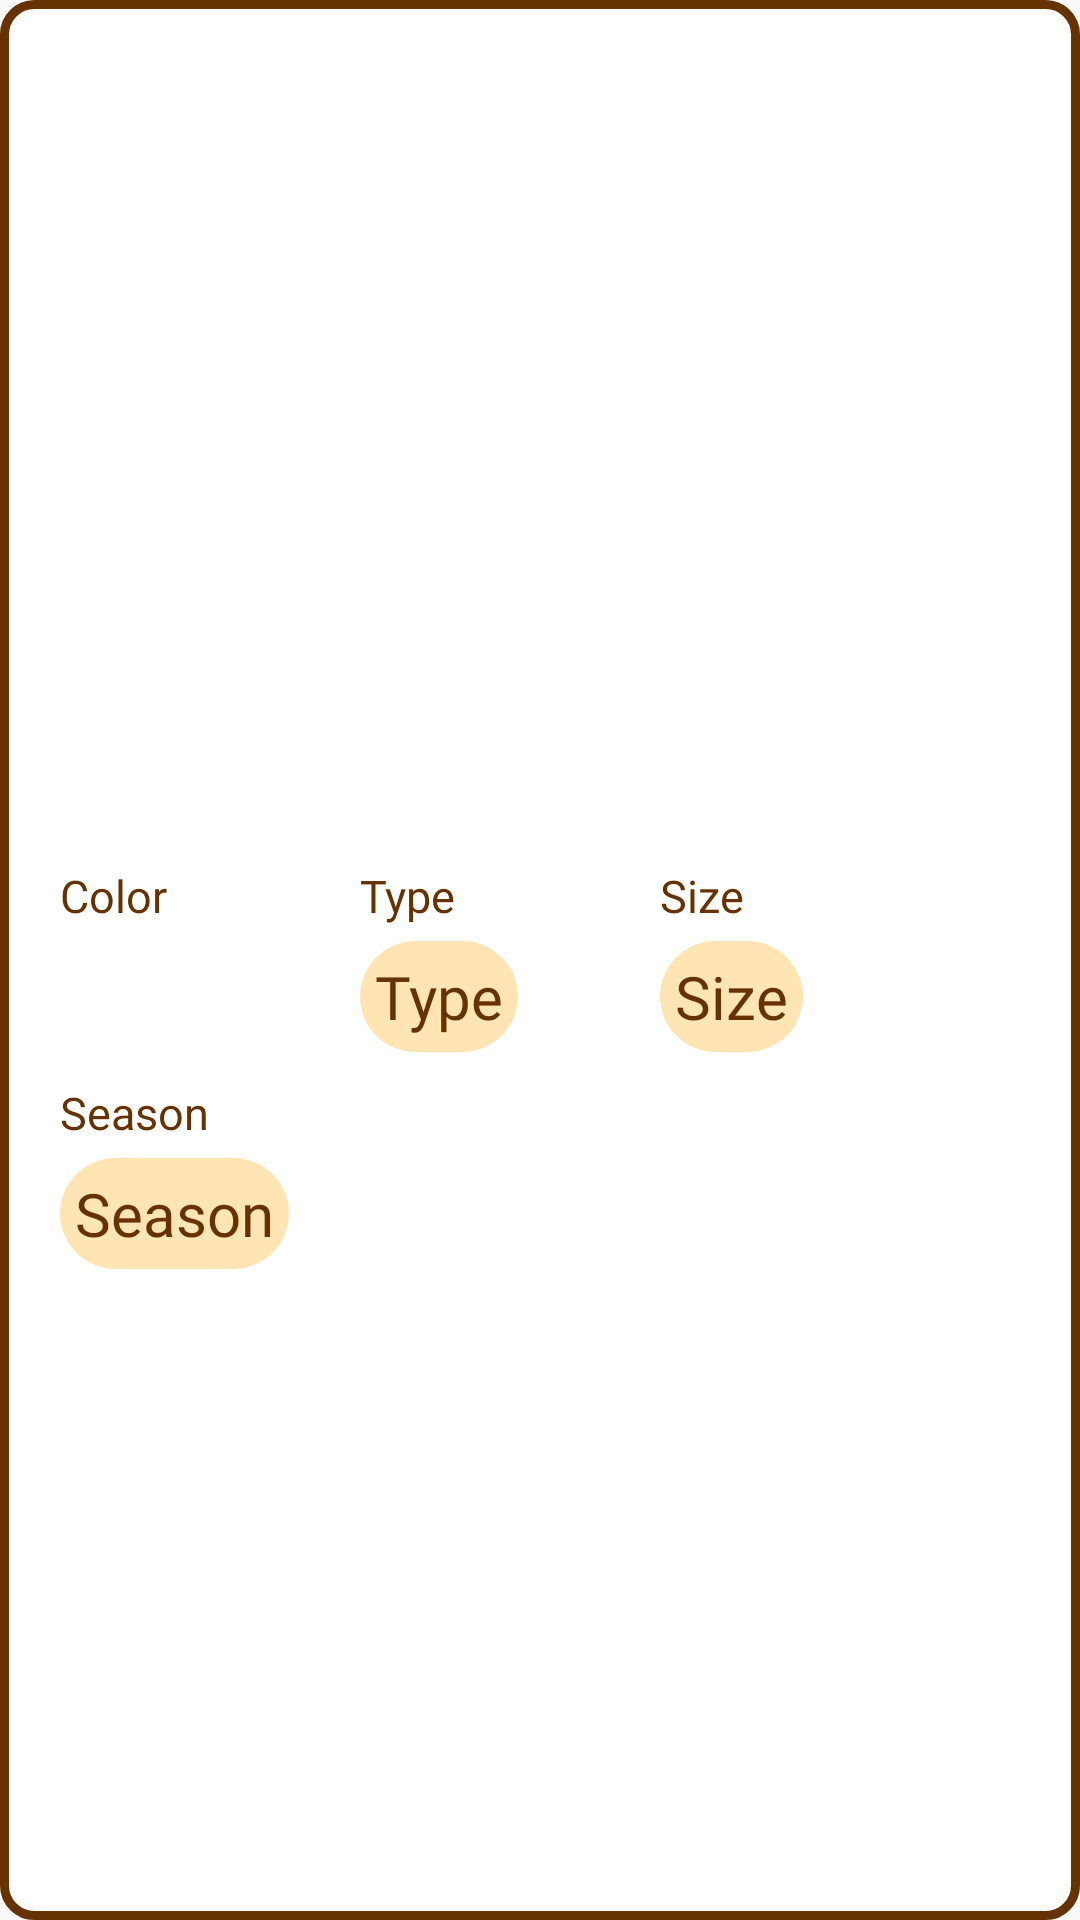

Produce the Android XML layout that renders to this screen, including the resource entries it uses.
<!-- AndroidManifest.xml: application theme Theme.MyWardrobe -->
<!-- res/layout/fragment_look_item_chosen.xml -->
<?xml version="1.0" encoding="utf-8"?>
<LinearLayout xmlns:android="http://schemas.android.com/apk/res/android"
    xmlns:app="http://schemas.android.com/apk/res-auto"
    xmlns:tools="http://schemas.android.com/tools"
    android:layout_width="wrap_content"
    android:layout_height="wrap_content"
    android:layout_gravity="center"
    android:background="@drawable/round_corners_weather"
    android:orientation="vertical"
    tools:context=".LookItemChosen">

    <ImageView
        android:id="@+id/look_item_chosen_img"
        android:layout_width="150dp"
        android:layout_height="200dp"
        android:layout_gravity="center_horizontal"
        android:layout_marginLeft="10dp"
        android:layout_marginTop="10dp"
        android:layout_marginRight="10dp"
        android:layout_marginBottom="15dp" />

    <TextView
        android:id="@+id/look_item_chosen_name"
        android:layout_width="wrap_content"
        android:layout_height="wrap_content"
        android:layout_gravity="center_horizontal"
        android:layout_marginLeft="10dp"
        android:layout_marginRight="10dp"
        android:fontFamily="@font/montserrat"
        android:textColor="@color/wood_brown"
        android:textSize="20dp" />

    <TextView
        android:id="@+id/look_item_chosen_description"
        android:layout_width="wrap_content"
        android:layout_height="wrap_content"
        android:layout_gravity="center_horizontal"
        android:layout_marginLeft="10dp"
        android:layout_marginRight="10dp"
        android:fontFamily="@font/montserrat"
        android:textColor="@color/wood_brown"
        android:textSize="12dp" />

    <LinearLayout
        android:layout_width="300dp"
        android:layout_height="wrap_content"
        android:layout_marginLeft="20dp"
        android:layout_marginTop="20dp"
        android:layout_marginRight="20dp"
        android:layout_marginBottom="20dp"
        android:gravity="center"
        android:orientation="horizontal">

        <GridLayout
            android:layout_width="match_parent"
            android:layout_height="wrap_content"
            android:columnCount="3">

            <LinearLayout
                android:layout_width="0dp"
                android:layout_height="match_parent"
                android:layout_columnWeight="1"
                android:orientation="vertical">

                <TextView
                    android:layout_width="wrap_content"
                    android:layout_height="wrap_content"
                    android:layout_gravity="left"
                    android:fontFamily="@font/montserrat"
                    android:text="@string/color"
                    android:textColor="@color/wood_brown"
                    android:textSize="15dp" />

                <ImageView
                    android:id="@+id/img_color_look"
                    android:layout_width="35dp"
                    android:layout_height="35dp"
                    android:layout_marginTop="5dp"
                    android:src="@drawable/color_black_" />

            </LinearLayout>

            <LinearLayout
                android:layout_width="0dp"
                android:layout_height="match_parent"
                android:layout_columnWeight="1"
                android:orientation="vertical">

                <TextView
                    android:layout_width="wrap_content"
                    android:layout_height="wrap_content"
                    android:layout_gravity="left"
                    android:fontFamily="@font/montserrat"
                    android:text="@string/type"
                    android:textColor="@color/wood_brown"
                    android:textSize="15dp" />

                <TextView
                    android:id="@+id/img_type_look"
                    android:layout_width="wrap_content"
                    android:layout_height="wrap_content"
                    android:layout_gravity="left"
                    android:layout_marginTop="5dp"
                    android:background="@drawable/round_corners_bottom_nav"
                    android:fontFamily="@font/montserrat"
                    android:padding="5dp"
                    android:text="@string/type"
                    android:textColor="@color/wood_brown"
                    android:textSize="20dp" />


            </LinearLayout>

            <LinearLayout
                android:layout_width="0dp"
                android:layout_height="match_parent"
                android:layout_columnWeight="1"
                android:orientation="vertical">

                <TextView
                    android:layout_width="wrap_content"
                    android:layout_height="wrap_content"
                    android:layout_gravity="left"
                    android:fontFamily="@font/montserrat"
                    android:text="@string/size"
                    android:textColor="@color/wood_brown"
                    android:textSize="15dp" />

                <TextView
                    android:id="@+id/img_size_look"
                    android:layout_width="wrap_content"
                    android:layout_height="wrap_content"
                    android:layout_gravity="left"
                    android:layout_marginTop="5dp"
                    android:background="@drawable/round_corners_bottom_nav"
                    android:fontFamily="@font/montserrat"
                    android:padding="5dp"
                    android:text="@string/size"
                    android:textColor="@color/wood_brown"
                    android:textSize="20dp" />

            </LinearLayout>

            <LinearLayout
                android:layout_width="0dp"
                android:layout_height="match_parent"
                android:layout_columnWeight="1"
                android:layout_marginTop="10dp"
                android:orientation="vertical">

                <TextView
                    android:layout_width="wrap_content"
                    android:layout_height="wrap_content"
                    android:layout_gravity="left"
                    android:fontFamily="@font/montserrat"
                    android:text="@string/season"
                    android:textColor="@color/wood_brown"
                    android:textSize="15dp" />

                <TextView
                    android:id="@+id/img_season_look"
                    android:layout_width="wrap_content"
                    android:layout_height="wrap_content"
                    android:layout_gravity="left"
                    android:layout_marginTop="5dp"
                    android:background="@drawable/round_corners_bottom_nav"
                    android:fontFamily="@font/montserrat"
                    android:padding="5dp"
                    android:text="@string/season"
                    android:textColor="@color/wood_brown"
                    android:textSize="20dp" />

            </LinearLayout>


        </GridLayout>

    </LinearLayout>

    <Button
        android:id="@+id/look_item_chosen_delete"
        android:layout_width="wrap_content"
        android:layout_height="wrap_content"
        android:layout_gravity="center"
        android:layout_marginBottom="10dp"
        android:fontFamily="@font/montserrat"
        android:text="@string/delete"
        android:textAllCaps="false"
        android:textColor="@color/white"
        android:textSize="18dp"
        android:visibility="gone"
        app:backgroundTint="@color/wood_brown"/>


</LinearLayout>
<!-- resources referenced by this layout -->
<resources>
  <color name="white">#FFFFFFFF</color>
  <color name="wood_brown">#663300</color>
  <!-- drawable round_corners_bottom_nav (drawable) -->
  <?xml version="1.0" encoding="utf-8"?>
  <shape xmlns:android="http://schemas.android.com/apk/res/android"
      android:shape="rectangle">
  
      <solid android:color="@color/peach" />
      <corners android:radius="80dp" />
  
  </shape>
  <!-- drawable round_corners_weather (drawable) -->
  <?xml version="1.0" encoding="utf-8"?>
  <shape xmlns:android="http://schemas.android.com/apk/res/android"
      android:shape="rectangle">
  
      <solid android:color="@color/white" />
      <corners android:radius="10dp" />
      <stroke android:color="@color/wood_brown" android:width="3dp"/>
  
  </shape>
  <string name="color">Color</string>
  <string name="delete">Delete</string>
  <string name="season">Season</string>
  <string name="size">Size</string>
  <string name="type">Type</string>
  <style name="Theme.MyWardrobe" parent="Theme.MaterialComponents.DayNight.NoActionBar.Bridge">
          
          <item name="colorPrimary">@color/wood_brown</item>
          <item name="colorPrimaryVariant">@color/peach</item>
          <item name="colorOnPrimary">@color/white</item>
          
          <item name="colorSecondary">@color/teal_200</item>
          <item name="colorSecondaryVariant">@color/teal_700</item>
          <item name="colorOnSecondary">@color/black</item>
          
          <item name="android:statusBarColor" tools:targetApi="l">?attr/colorPrimaryVariant</item>
          
  
          <item name="android:navigationBarColor">@color/peach</item>
          <item name="android:datePickerStyle">@style/Theme.MyWardrobe</item>
  
      </style>
  <color name="peach">#ffe5b4</color>
  <color name="teal_200">#FF03DAC5</color>
  <color name="teal_700">#FF018786</color>
  <color name="black">#FF000000</color>
</resources>
